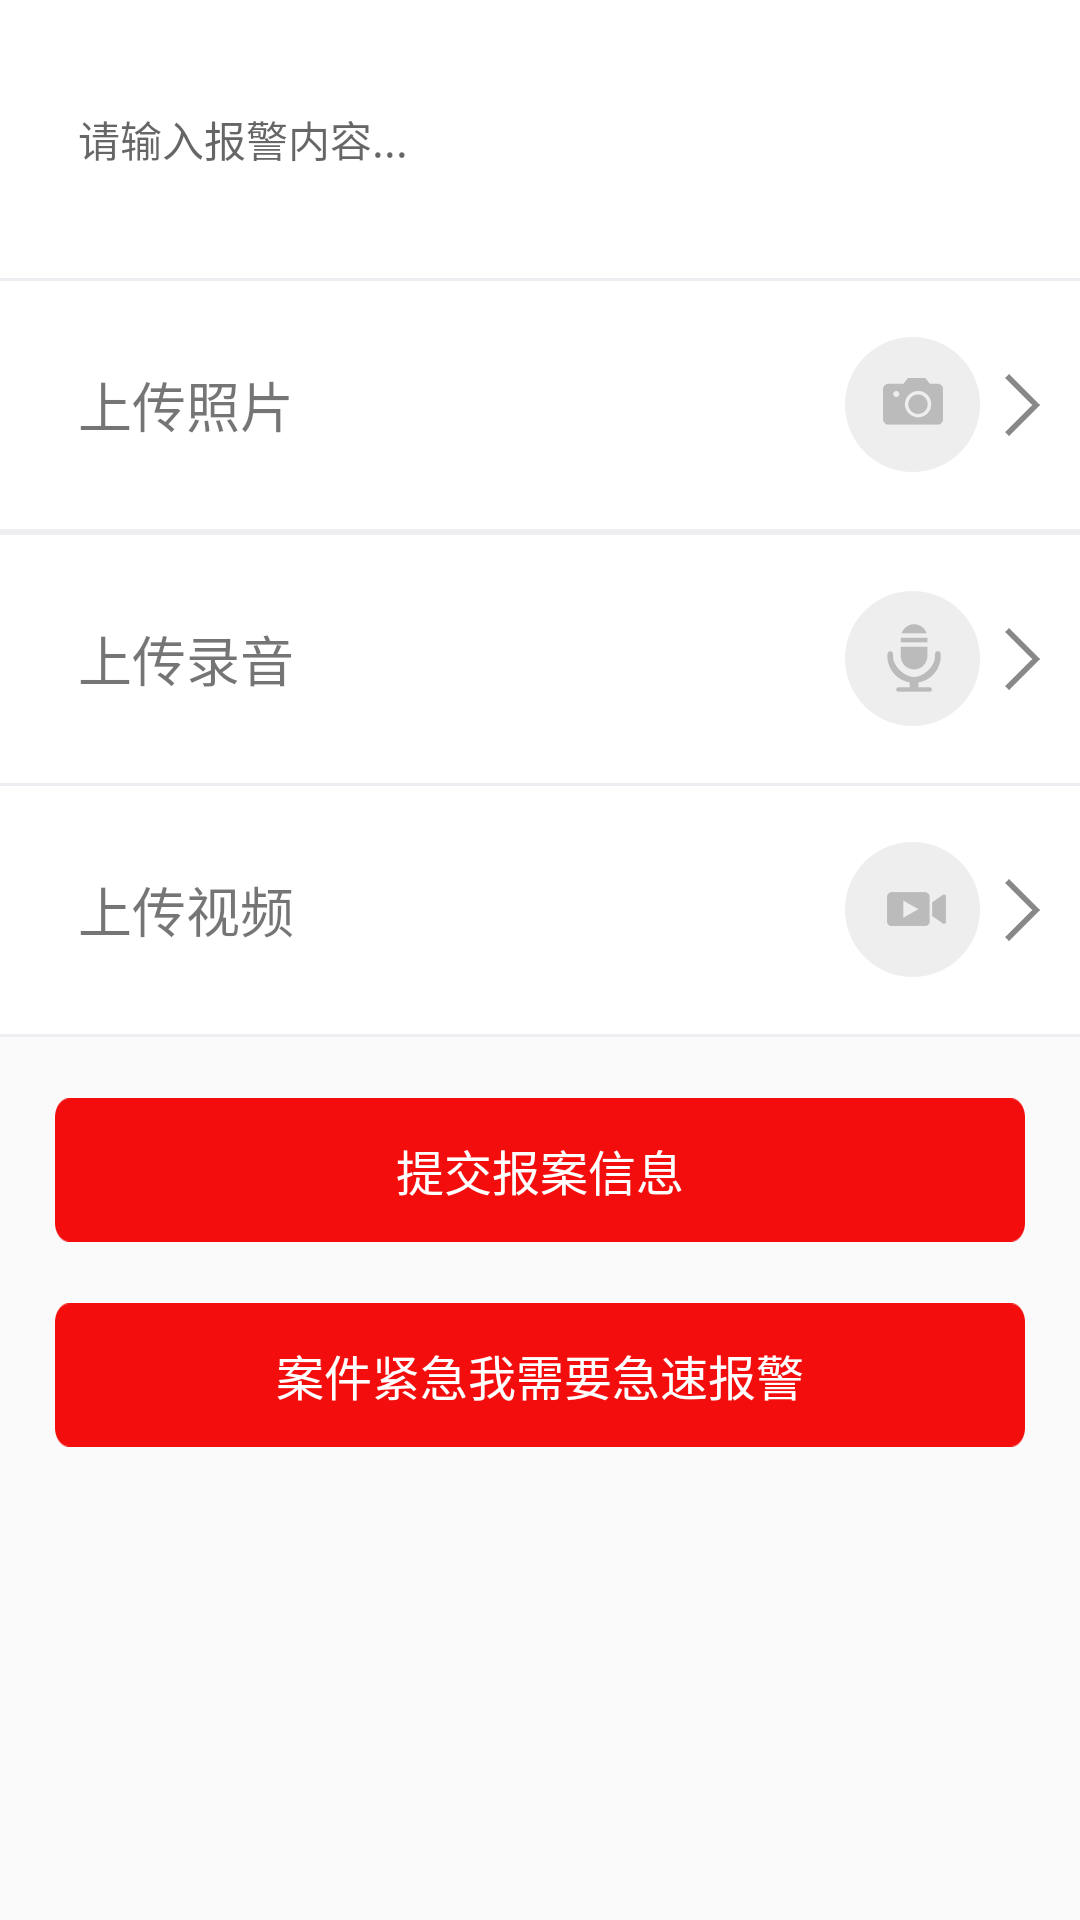

Reconstruct the res/layout file that produces this screen, plus the resources it refers to.
<!-- AndroidManifest.xml: application theme Theme.AppCompat.Light.NoActionBar -->
<!-- res/layout/activity_details.xml -->
<?xml version="1.0" encoding="utf-8"?>


<ScrollView xmlns:android="http://schemas.android.com/apk/res/android"
    android:layout_width="match_parent"
    android:layout_height="wrap_content"
    android:scrollbars="none">

    <LinearLayout
        android:orientation="vertical" android:layout_width="match_parent"
        android:layout_height="match_parent">
        <EditText
            android:id="@+id/ed_content"
            android:layout_width="match_parent"
            android:layout_height="278px"
            android:background="@color/white"
            android:hint="请输入报警内容..."
            android:textSize="14sp"
            android:paddingLeft="78px"
            android:paddingRight="60px"/>

        <View
            android:layout_width="match_parent"
            android:layout_height="1dp"
            android:background="@color/bg_shane">
        </View>

        <RelativeLayout
            android:id="@+id/rl_take_photo"
            android:layout_width="match_parent"
            android:layout_height="248px"
            android:background="@color/white"
            android:paddingLeft="78px" >

            <TextView
                android:layout_width="wrap_content"
                android:layout_height="wrap_content"
                android:text="上传照片"
                android:layout_centerVertical="true"
                android:textSize="18sp"
                android:textColor="@color/text_black"/>

            <ImageView
                android:id="@+id/im_pic"
                android:layout_width="wrap_content"
                android:layout_height="wrap_content"
                android:src="@mipmap/icon_zp"
                android:layout_alignParentRight="true"
                android:layout_centerVertical="true"
                android:layout_marginRight="100px"/>

            <ImageView
                android:layout_width="wrap_content"
                android:layout_height="wrap_content"
                android:src="@mipmap/icon_jt"
                android:layout_centerVertical="true"
                android:layout_alignParentRight="true"
                android:layout_marginRight="40px"
                android:id="@+id/imageView8" />


        </RelativeLayout>

        <View
            android:layout_width="match_parent"
            android:layout_height="1dp"
            android:background="@color/bg_shane">
        </View>

        <View
            android:layout_width="match_parent"
            android:layout_height="1dp"
            android:background="@color/bg_shane">
        </View>

        <RelativeLayout
            android:id="@+id/rl_uply"
            android:layout_width="match_parent"
            android:layout_height="248px"
            android:background="@color/white"
            android:paddingLeft="78px" >

            <TextView
                android:layout_width="wrap_content"
                android:layout_height="wrap_content"
                android:text="上传录音"
                android:layout_centerVertical="true"
                android:textSize="18sp"
                android:textColor="@color/text_black"/>

            <ImageView
                android:layout_width="wrap_content"
                android:layout_height="wrap_content"
                android:src="@mipmap/icon_ly"
                android:layout_alignParentRight="true"
                android:layout_centerVertical="true"
                android:layout_marginRight="100px"/>

            <ImageView
                android:layout_width="wrap_content"
                android:layout_height="wrap_content"
                android:src="@mipmap/icon_jt"
                android:layout_centerVertical="true"
                android:layout_alignParentRight="true"
                android:layout_marginRight="40px"
                />

        </RelativeLayout>
        <View
            android:layout_width="match_parent"
            android:layout_height="1dp"
            android:background="@color/bg_shane">
        </View>

        <RelativeLayout
            android:id="@+id/rl_upsp"
            android:layout_width="match_parent"
            android:layout_height="248px"
            android:background="@color/white"
            android:paddingLeft="78px" >

            <TextView
                android:layout_width="wrap_content"
                android:layout_height="wrap_content"
                android:text="上传视频"
                android:layout_centerVertical="true"
                android:textSize="18sp"
                android:textColor="@color/text_black"/>

            <ImageView
                android:layout_width="wrap_content"
                android:layout_height="wrap_content"
                android:src="@mipmap/icon_lx"
                android:layout_alignParentRight="true"
                android:layout_centerVertical="true"
                android:layout_marginRight="100px"/>

            <ImageView
                android:layout_width="wrap_content"
                android:layout_height="wrap_content"
                android:src="@mipmap/icon_jt"
                android:layout_centerVertical="true"
                android:layout_alignParentRight="true"
                android:layout_marginRight="40px"
                />

        </RelativeLayout>

        <View
            android:layout_width="match_parent"
            android:layout_height="1dp"
            android:background="@color/bg_shane">
        </View>

        <Button
            android:id="@+id/bt_upload"
            android:layout_width="wrap_content"
            android:layout_height="wrap_content"
            android:background="@mipmap/icon_an"
            android:layout_gravity="center_horizontal"
            android:layout_marginTop="61px"
            android:text="提交报案信息"
            android:textColor="@color/white"
            android:textSize="16sp"/>

        <Button
            android:id="@+id/bt_jijin"
            android:layout_width="wrap_content"
            android:layout_height="wrap_content"
            android:background="@mipmap/icon_an"
            android:layout_gravity="center_horizontal"
            android:layout_marginTop="61px"
            android:text="案件紧急我需要急速报警"
            android:textColor="@color/white"
            android:textSize="16sp"/>
    </LinearLayout>
</ScrollView>
<!-- resources referenced by this layout -->
<resources>
  <color name="bg_shane">#EEEDF2</color>
  <color name="white">#ffffff</color>
  <!-- mipmap icon_an: png bitmap (mipmap-hdpi, 1323 bytes) -->
  <!-- mipmap icon_jt: png bitmap (mipmap-hdpi, 1301 bytes) -->
  <!-- mipmap icon_lx: png bitmap (mipmap-hdpi, 2246 bytes) -->
  <!-- mipmap icon_ly: png bitmap (mipmap-hdpi, 2599 bytes) -->
  <!-- mipmap icon_zp: png bitmap (mipmap-hdpi, 2428 bytes) -->
</resources>
